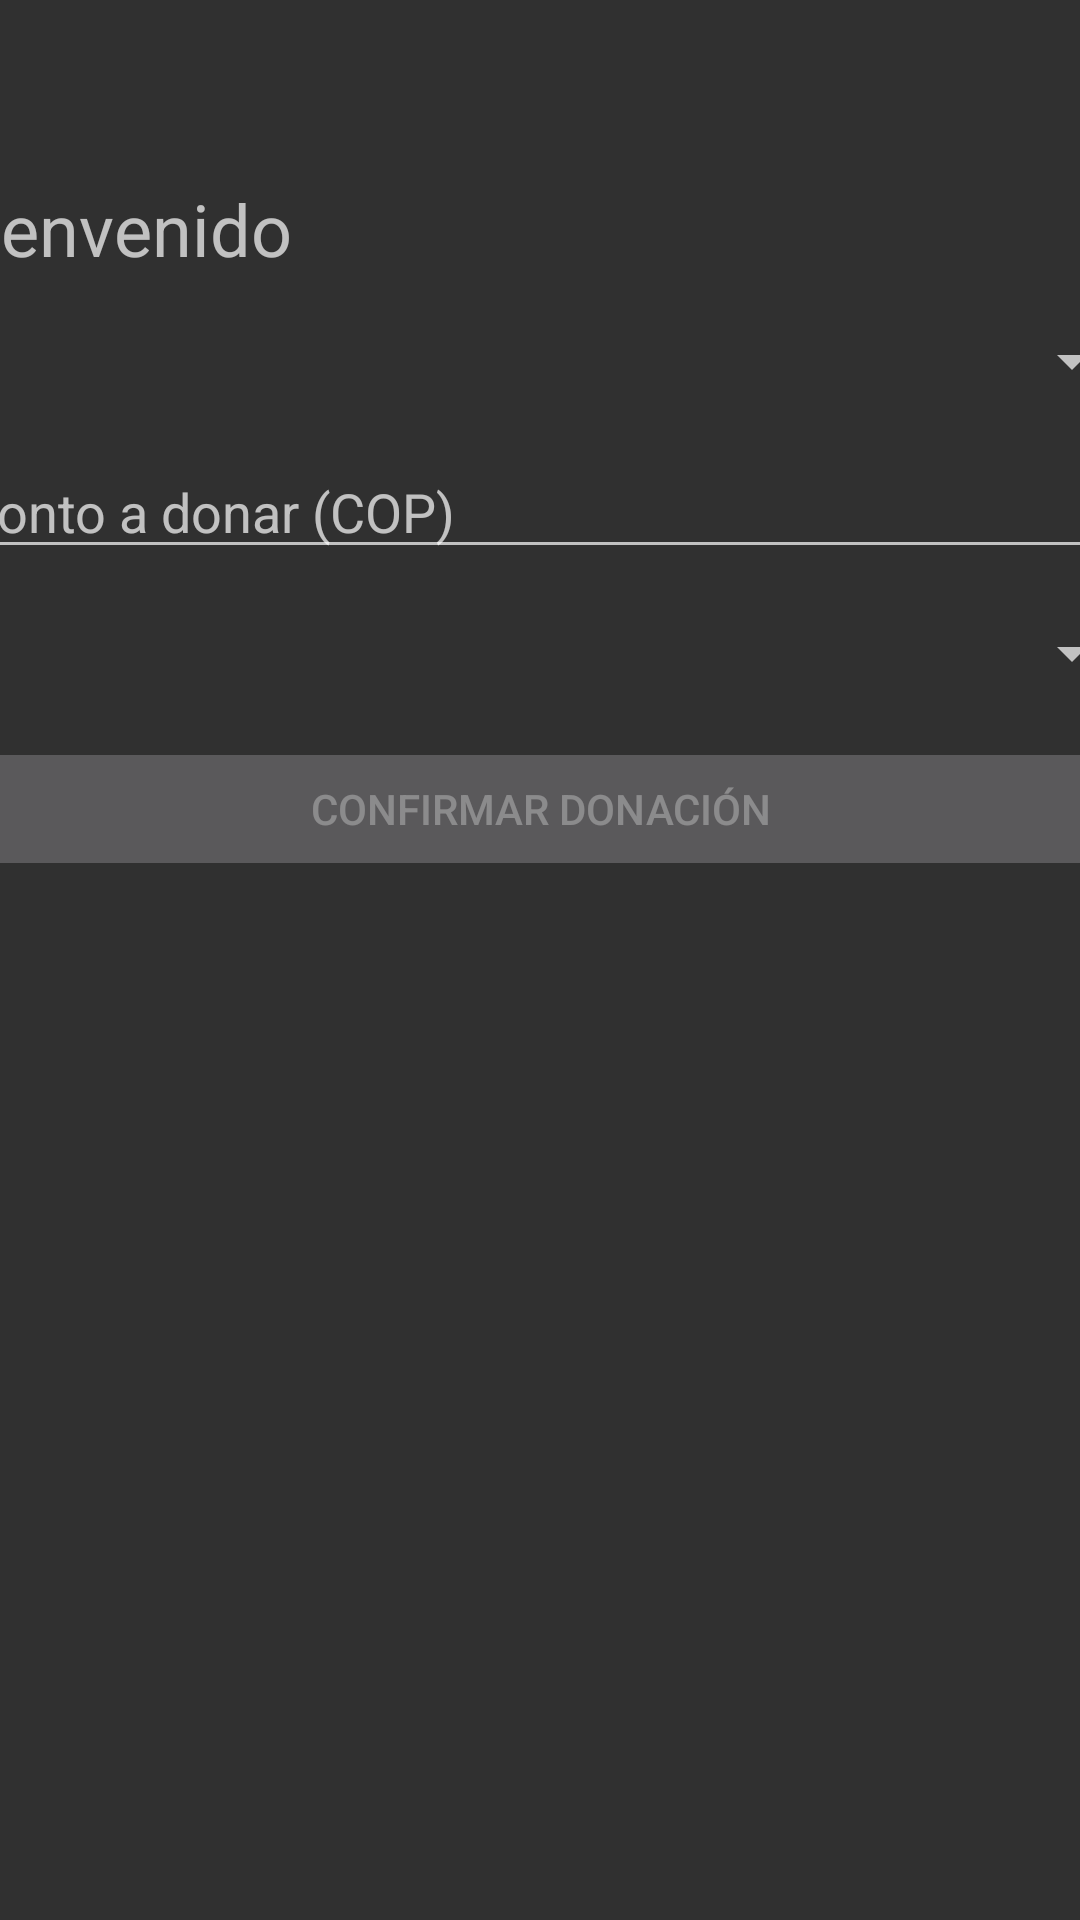

Here is an Android app screen rendered from its layout file. Give the layout XML and the strings, colors and styles it references.
<!-- AndroidManifest.xml: application theme Theme.Design.NoActionBar -->
<!-- res/layout/activity_welcome.xml -->
<?xml version="1.0" encoding="utf-8"?>
<androidx.constraintlayout.widget.ConstraintLayout xmlns:android="http://schemas.android.com/apk/res/android"
    xmlns:app="http://schemas.android.com/apk/res-auto"
    xmlns:tools="http://schemas.android.com/tools"
    android:layout_width="match_parent"
    android:layout_height="match_parent"
    tools:context=".WelcomeActivity">

    <LinearLayout
        android:layout_width="402dp"
        android:layout_height="311dp"
        android:layout_marginStart="40dp"
        android:layout_marginTop="10dp"
        android:layout_marginEnd="40dp"
        android:orientation="vertical"
        app:layout_constraintEnd_toEndOf="parent"
        app:layout_constraintStart_toStartOf="parent"
        app:layout_constraintTop_toTopOf="parent">

        <TextView
            android:id="@+id/textViewWelcome"
            android:layout_width="match_parent"
            android:layout_height="wrap_content"
            android:layout_marginTop="50dp"
            android:text="Bienvenido"
            android:textSize="24sp" />

        <Spinner
            android:id="@+id/spinnerFundacion"
            android:layout_width="match_parent"
            android:layout_height="wrap_content"
            android:layout_marginTop="16dp" />

        <EditText
            android:id="@+id/editTextMonto"
            android:layout_width="match_parent"
            android:layout_height="wrap_content"
            android:layout_marginTop="16dp"
            android:hint="Monto a donar (COP)"
            android:inputType="numberDecimal" />

        <Spinner
            android:id="@+id/spinnerBanco"
            android:layout_width="match_parent"
            android:layout_height="wrap_content"
            android:layout_marginTop="16dp" />

        <Button
            android:id="@+id/buttonConfirmar"
            android:layout_width="match_parent"
            android:layout_height="wrap_content"
            android:layout_marginTop="16dp"
            android:enabled="false"
            android:text="Confirmar Donación" />
    </LinearLayout>

    <androidx.constraintlayout.widget.ConstraintLayout
        android:id="@+id/popupLayout"
        android:layout_width="match_parent"
        android:layout_height="match_parent"
        android:background="#80000000"
        android:visibility="gone"
        tools:visibility="gone">

        <androidx.cardview.widget.CardView
            android:layout_width="246dp"
            android:layout_height="248dp"
            android:layout_marginStart="20dp"
            android:layout_marginTop="20dp"
            android:layout_marginEnd="20dp"
            android:layout_marginBottom="20dp"
            android:padding="16dp"
            app:cardCornerRadius="16dp"
            app:layout_constraintBottom_toBottomOf="parent"
            app:layout_constraintEnd_toEndOf="parent"
            app:layout_constraintStart_toStartOf="parent"
            app:layout_constraintTop_toTopOf="parent">

            <LinearLayout
                android:layout_width="match_parent"
                android:layout_height="match_parent"
                android:orientation="vertical">

                <ImageView
                    android:id="@+id/imageViewPopup"
                    android:layout_width="match_parent"
                    android:layout_height="100dp"
                    android:layout_margin="10dp"
                    android:src="@drawable/thanks" />

                <TextView
                    android:layout_width="match_parent"
                    android:layout_height="wrap_content"
                    android:layout_margin="5dp"
                    android:gravity="center"
                    android:text="Donación confirmada, gracias por ayudar a los peluditos"
                    android:textSize="18sp" />

                <Button
                    android:id="@+id/buttonCerrarPopup"
                    android:layout_width="match_parent"
                    android:layout_height="wrap_content"
                    android:layout_margin="5dp"
                    android:text="Aceptar" />
            </LinearLayout>
        </androidx.cardview.widget.CardView>
    </androidx.constraintlayout.widget.ConstraintLayout>

</androidx.constraintlayout.widget.ConstraintLayout>
<!-- resources referenced by this layout -->
<resources>

</resources>
